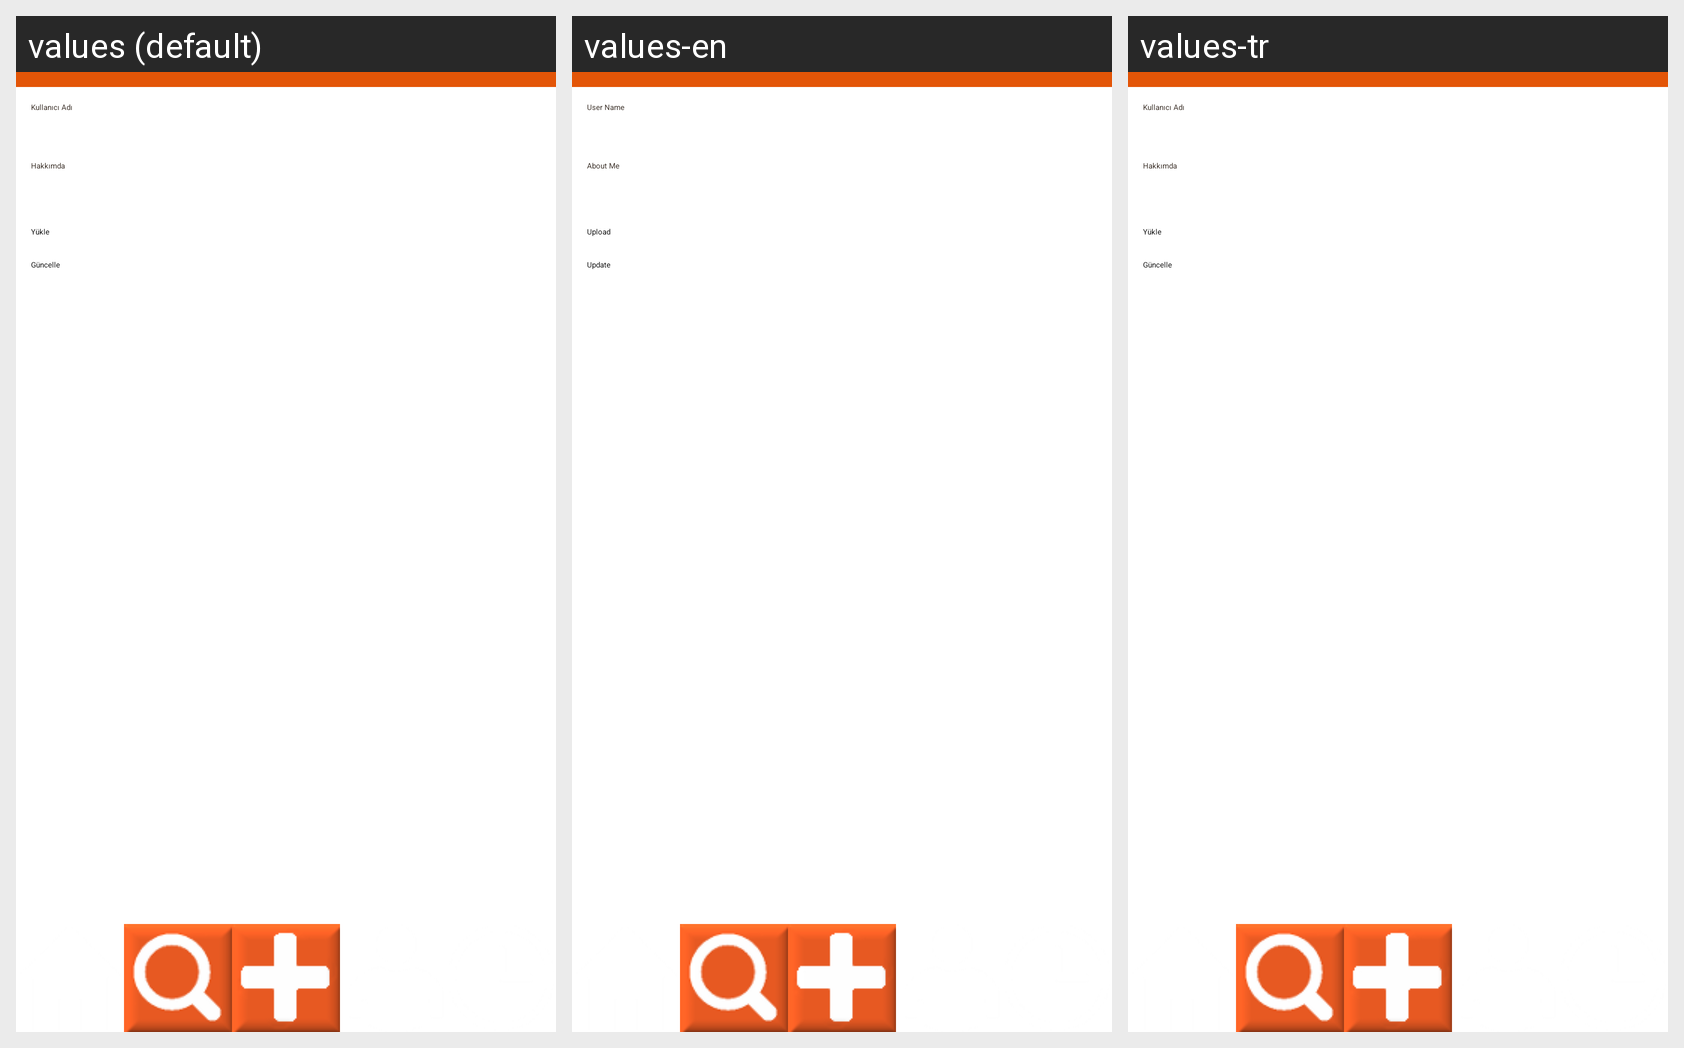

The same Android screen rendered under several of its app's locales, left to right. List the strings drawn on it with the default value and each locale's translation.
Android screen res/layout/profile_edit.xml rendered under 3 locales, left to right: values (default), values-en, values-tr. Device: Nexus 5 (rendered at 1080×1920; each locale shown at half size, 540×960, under a caption strip naming it); theme CustomTheme.
Strings drawn on this screen, with the default value and each locale's value (text and hints the layout hard-codes, and strings that could not be matched under every locale, appear in the picture but are not listed):

edit_profile_username
  values: Kullanıcı Adı
  values-en: User Name
  values-tr: Kullanıcı Adı

edit_profile_about
  values: Hakkımda
  values-en: About Me
  values-tr: Hakkımda

edit_profile_upload
  values: Yükle
  values-en: Upload
  values-tr: Yükle

edit_profile_update
  values: Güncelle
  values-en: Update
  values-tr: Güncelle
